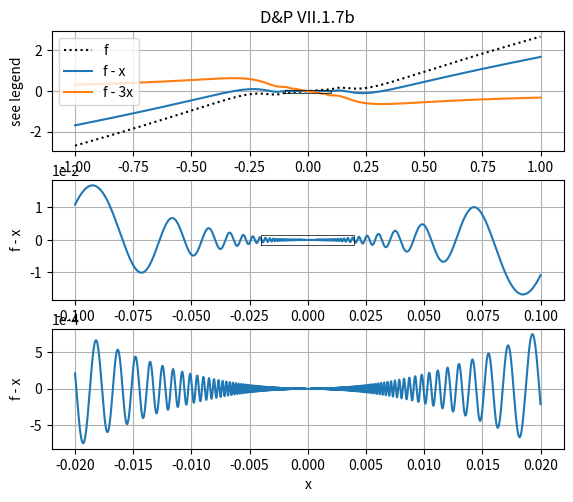

The script that saved this image:
from numpy import *
from matplotlib.pyplot import *

pltsize = (6,8)#(4,3) # default plot size.  requires some monkeying with figure position.


# for drawing boxes in fig.
boxx = np.array([-1, 1, 1, -1, -1])
boxy = np.array([-1, -1, 1, 1, -1])

def f(x):
    return 2*x**2*sin(1/x) + x

xx    = 1
delta = xx/1e5
x     = r_[-xx:xx:delta]+delta/2

clf()
f1 = figure(1, figsize=pltsize)
ax = f1.subplots(3,1)
ax[0].plot(x,f(x),'k:')
ax[0].plot(x,f(x)-x)
ax[0].plot(x,f(x)-3*x)
ax[0].grid('on')
ax[0].set_ylabel('see legend')
ax[0].set_title('D&P VII.1.7b')
ax[0].legend(('f','f - x','f - 3x'))

x = x/10
ax[1].ticklabel_format(axis='y',scilimits=(-1,1))
ax[1].plot(x,f(x)-x)
ax[1].grid('on')
ax[1].set_ylabel('f - x')
ax[0].plot(boxx*max(x), boxy*max(ax[1].get_ylim())*4, 'k', linewidth=.5)

x = x/5
ax[2].ticklabel_format(axis='y',scilimits=(-2,2))
ax[2].plot(x,f(x)-x)
ax[2].grid('on')
ax[2].set_xlabel('x')
ax[2].set_ylabel('f - x')
ax[1].plot(boxx*max(x), boxy*max(ax[2].get_ylim())*2, 'k', linewidth=.5)

ax[0].set_position([.15, .69, .8, .25])
ax[1].set_position([.15, .38, .8, .25])
ax[2].set_position([.15, .07, .8, .25])


savefig('Ex.VII.1.7b.png')

show()
